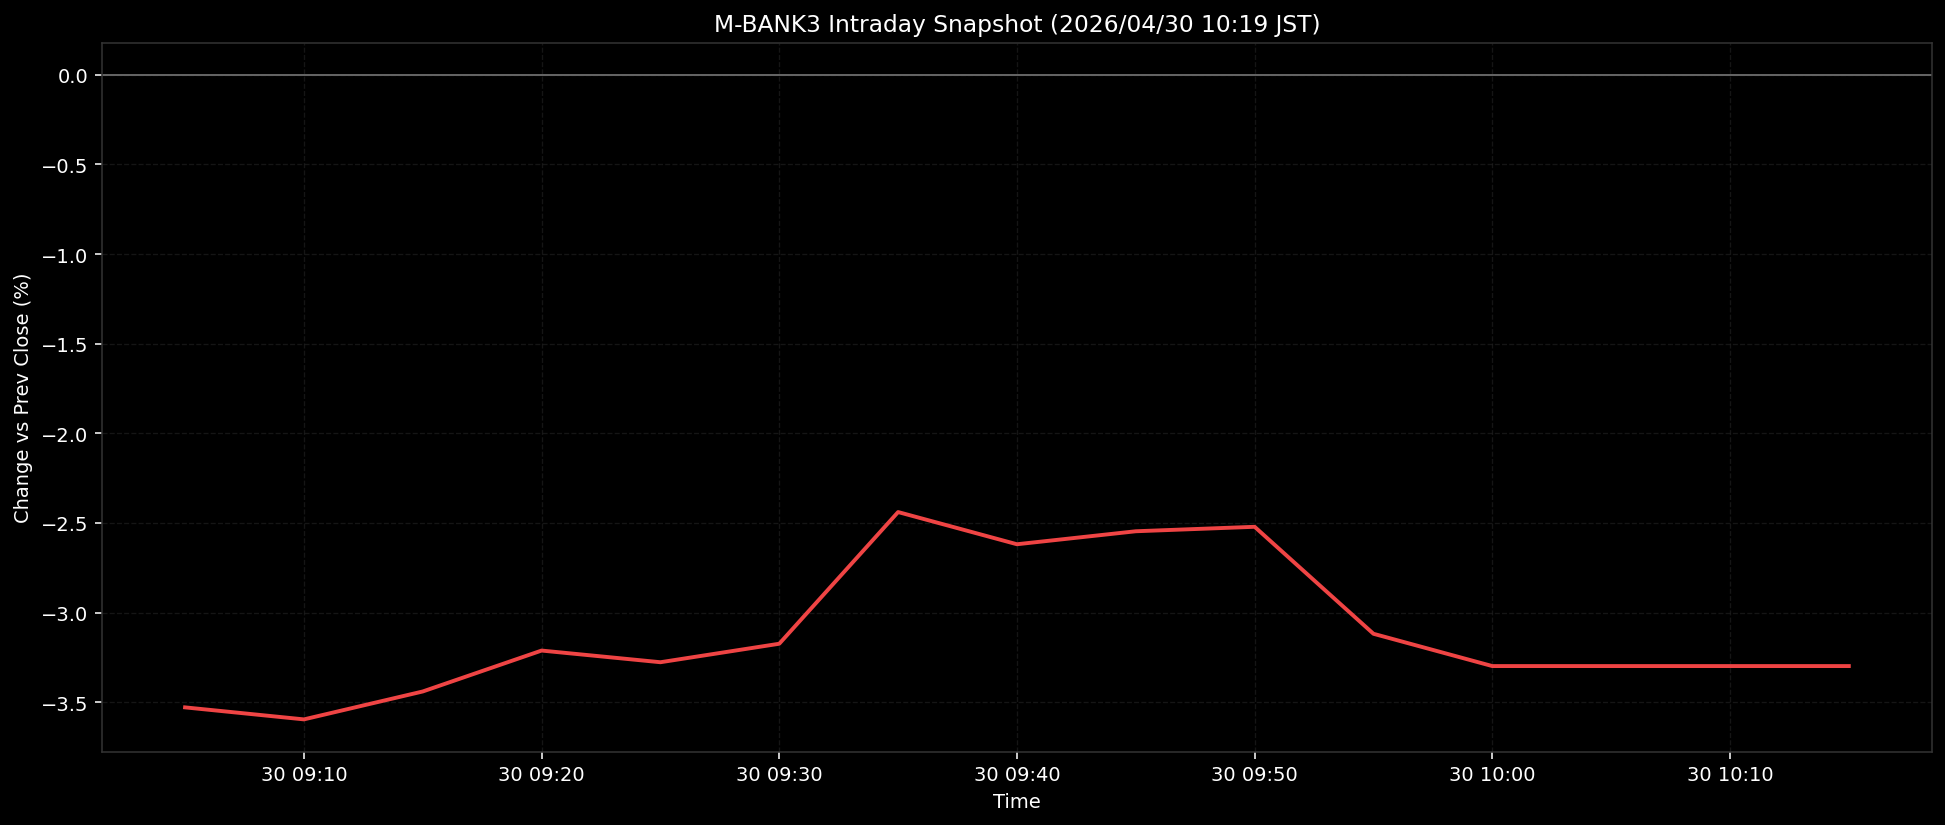

Values plotted in this chart, from the file beside it:
ts, pct
2026-04-30T09:05:00+0900, -3.529
2026-04-30T09:10:00+0900, -3.596
2026-04-30T09:15:00+0900, -3.44
2026-04-30T09:20:00+0900, -3.212
2026-04-30T09:25:00+0900, -3.277
2026-04-30T09:30:00+0900, -3.174
2026-04-30T09:35:00+0900, -2.439
2026-04-30T09:40:00+0900, -2.619
2026-04-30T09:45:00+0900, -2.546
2026-04-30T09:50:00+0900, -2.522
2026-04-30T09:55:00+0900, -3.119
2026-04-30T10:00:00+0900, -3.299
2026-04-30T10:05:00+0900, -3.299
2026-04-30T10:10:00+0900, -3.299
2026-04-30T10:15:00+0900, -3.299
